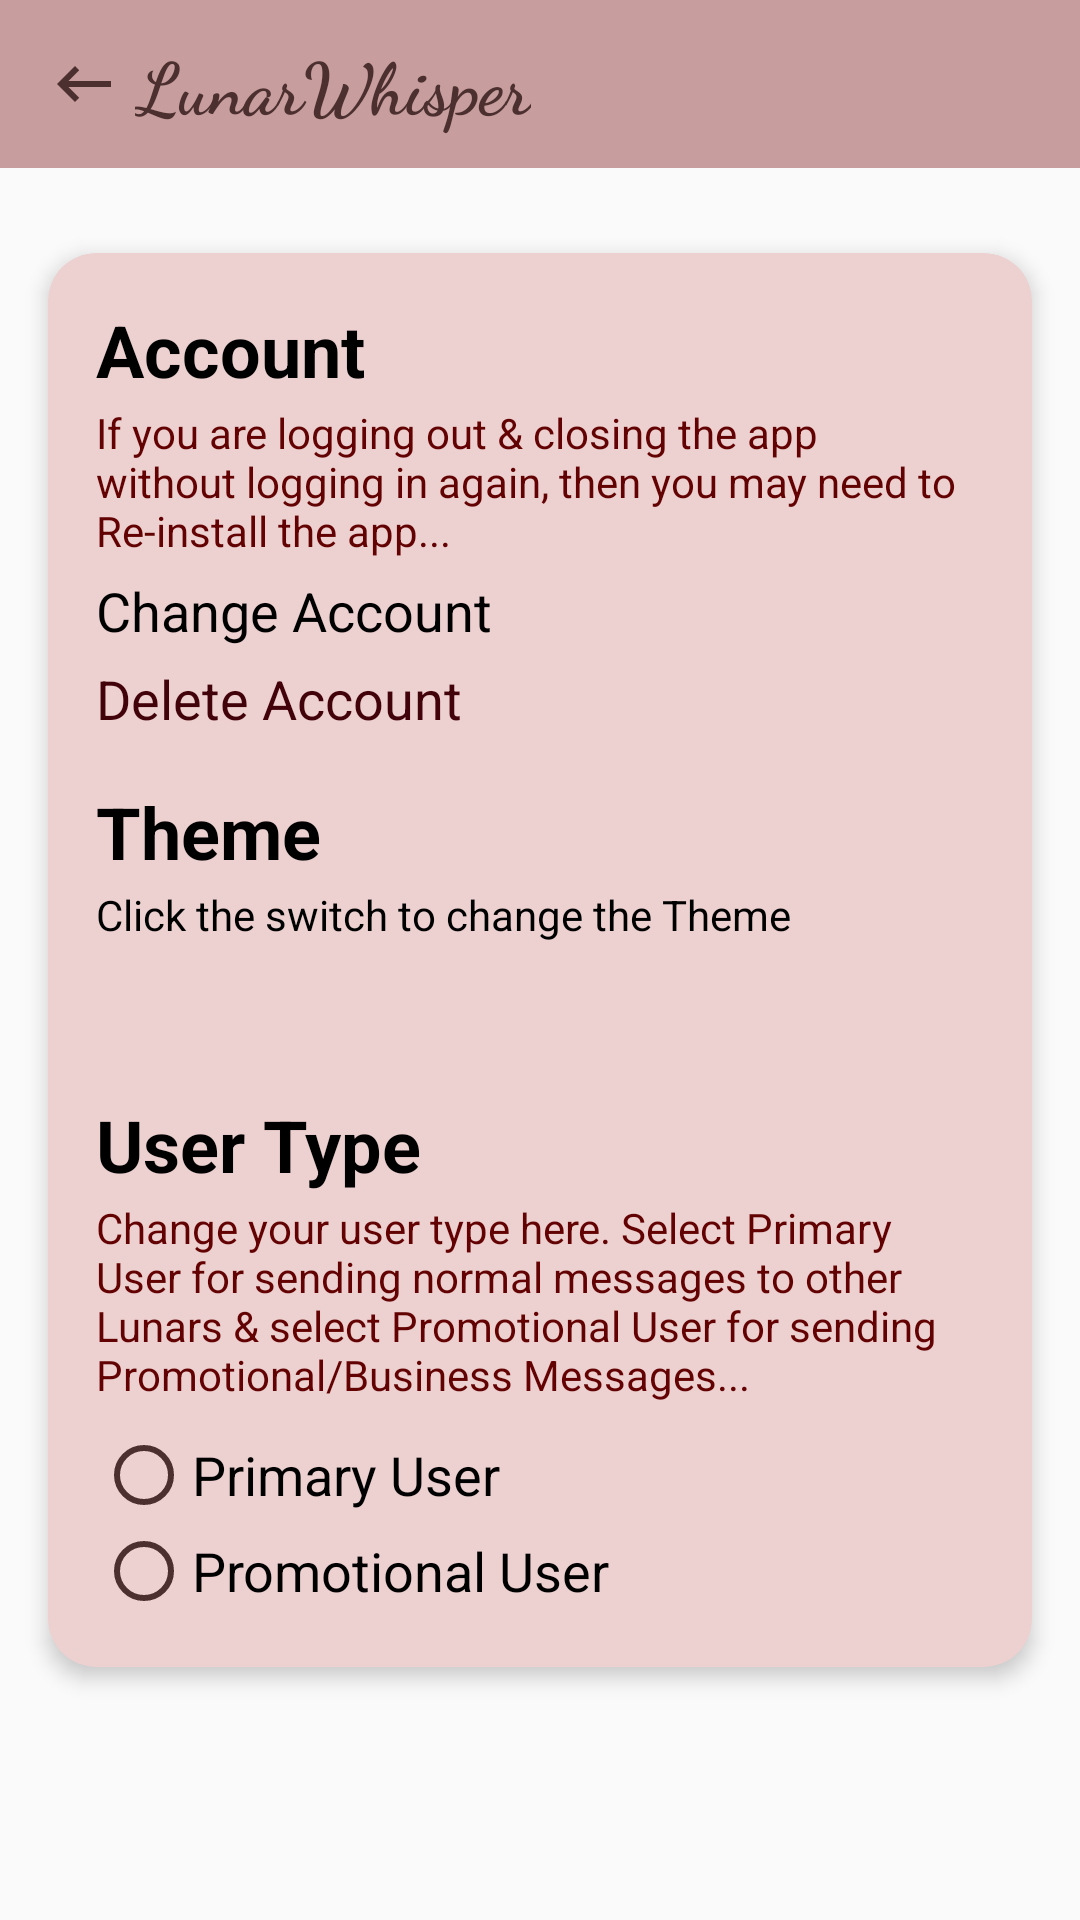

This screen was rendered from an Android layout file. Write that file and the resources it references.
<!-- AndroidManifest.xml: application theme Theme.LunarWhisper -->
<!-- res/layout/activity_settings.xml -->
<?xml version="1.0" encoding="utf-8"?>
<RelativeLayout xmlns:android="http://schemas.android.com/apk/res/android"
    xmlns:app="http://schemas.android.com/apk/res-auto"
    xmlns:tools="http://schemas.android.com/tools"
    android:layout_width="match_parent"
    android:layout_height="match_parent"
    tools:context=".ui.SettingsActivity"
    style="@style/BG">

    <include layout="@layout/custom_toolbar"
        android:id="@+id/toolbar"/>

    <androidx.cardview.widget.CardView
        android:layout_width="match_parent"
        android:layout_height="wrap_content"
        android:layout_margin="16dp"
        app:cardCornerRadius="16dp"
        app:cardElevation="4dp"
        android:layout_centerInParent="true"
        style="@style/CardBackground">

        <LinearLayout
            android:layout_width="match_parent"
            android:layout_height="wrap_content"
            android:orientation="vertical"
            android:padding="16dp">

            <TextView
                android:id="@+id/accountHeading"
                android:layout_width="wrap_content"
                android:layout_height="wrap_content"
                android:text="Account"
                android:textColor="@color/black"
                android:textStyle="bold"
                android:textSize="24sp" />

            <TextView
                android:id="@+id/alert"
                android:layout_width="wrap_content"
                android:layout_height="wrap_content"
                android:text="If you are logging out &amp; closing the app without logging in again, then you may need to Re-install the app..."
                android:textColor="#630202"
                android:textSize="14sp"
                android:layout_marginTop="2dp" />

            <TextView
                android:id="@+id/changeAccount"
                android:layout_width="wrap_content"
                android:layout_height="wrap_content"
                android:layout_marginTop="5dp"
                android:textColor="@color/black"
                android:text="Change Account"
                android:clickable="true"
                android:textSize="18sp"
                android:focusable="true" />

            <TextView
                android:id="@+id/deleteAccount"
                android:layout_width="wrap_content"
                android:layout_height="wrap_content"
                android:layout_marginTop="5dp"
                android:textColor="#420209"
                android:clickable="true"
                android:text="Delete Account"
                android:textSize="18sp"
                android:focusable="true" />

            <TextView
                android:id="@+id/themeHeading"
                android:layout_width="wrap_content"
                android:layout_height="wrap_content"
                android:text="Theme"
                android:textColor="@color/black"
                android:textStyle="bold"
                android:textSize="24sp"
                android:layout_marginTop="16dp" />

            <TextView
                android:id="@+id/click"
                android:layout_width="wrap_content"
                android:layout_height="wrap_content"
                android:text="Click the switch to change the Theme"
                android:textColor="@color/black"
                android:textSize="14sp"
                android:layout_marginTop="2dp" />

            <androidx.appcompat.widget.SwitchCompat
                android:id="@+id/switchMode"
                android:layout_width="wrap_content"
                android:layout_height="wrap_content"
                android:layout_marginTop="16dp"
                android:textOff="Light Mode"
                android:textOn="Dark Mode"
                style="@style/TextColor"
                android:thumb="@drawable/thumb"
                app:track="@drawable/track"/>

            <TextView
                android:id="@+id/userTypeHeading"
                android:layout_width="wrap_content"
                android:layout_height="wrap_content"
                android:text="User Type"
                android:textColor="@color/black"
                android:textStyle="bold"
                android:textSize="24sp"
                android:layout_marginTop="16dp" />

            <TextView
                android:id="@+id/info"
                android:layout_width="wrap_content"
                android:layout_height="wrap_content"
                android:text="Change your user type here. Select Primary User for sending normal messages to other Lunars &amp; select Promotional User for sending Promotional/Business Messages..."
                android:textColor="#630202"
                android:textSize="14sp"
                android:layout_marginTop="2dp" />

            <RadioGroup
                android:id="@+id/userTypeOptions"
                android:layout_width="wrap_content"
                android:layout_height="wrap_content"
                android:layout_marginTop="8dp">

                <RadioButton
                    android:id="@+id/primaryUser"
                    android:layout_width="wrap_content"
                    android:layout_height="wrap_content"
                    android:text="Primary User"
                    android:buttonTint="@color/dark_brown"
                    android:textColor="@color/black"
                    android:textSize="18sp" />

                <RadioButton
                    android:id="@+id/promotionalUser"
                    android:layout_width="wrap_content"
                    android:layout_height="wrap_content"
                    android:textColor="@color/black"
                    android:buttonTint="@color/dark_brown"
                    android:text="Promotional User"
                    android:textSize="18sp" />
            </RadioGroup>
        </LinearLayout>
    </androidx.cardview.widget.CardView>
</RelativeLayout>
<!-- res/layout/custom_toolbar.xml (included above) -->
<?xml version="1.0" encoding="utf-8"?>
<LinearLayout xmlns:android="http://schemas.android.com/apk/res/android"
    android:layout_width="match_parent"
    android:layout_height="wrap_content"
    xmlns:app="http://schemas.android.com/apk/res-auto">

    <androidx.appcompat.widget.Toolbar
        android:id="@+id/customToolbar"
        android:layout_width="match_parent"
        android:layout_height="wrap_content"
        android:background="@color/light_skin"
        app:popupTheme="@style/AppTheme.PopupOverlay">

        <ImageView
            android:id="@+id/backIcon"
            android:layout_width="wrap_content"
            android:layout_height="wrap_content"
            android:layout_centerVertical="true"
            android:layout_marginEnd="5dp"
            android:src="@drawable/baseline_keyboard_backspace_24" />

        <TextView
            android:id="@+id/toolbarTitle"
            android:layout_width="wrap_content"
            android:layout_height="wrap_content"
            android:layout_toEndOf="@id/backIcon"
            android:fontFamily="cursive"
            android:gravity="center"
            android:text="LunarWhisper"
            android:textColor="@color/dark_brown"
            android:textSize="24sp"
            android:textStyle="bold" />
    </androidx.appcompat.widget.Toolbar>

</LinearLayout>
<!-- resources referenced by this layout -->
<resources>
  <color name="black">#FF000000</color>
  <color name="dark_brown">#4C3030</color>
  <color name="light_skin">#C89D9D</color>
  <!-- drawable baseline_keyboard_backspace_24 (drawable) -->
  <vector android:autoMirrored="true" android:height="24dp"
      android:tint="@color/dark_brown" android:viewportHeight="24"
      android:viewportWidth="24" android:width="24dp" xmlns:android="http://schemas.android.com/apk/res/android">
      <path android:fillColor="@android:color/white" android:pathData="M21,11H6.83l3.58,-3.59L9,6l-6,6 6,6 1.41,-1.41L6.83,13H21z"/>
  </vector>
  <!-- drawable track (drawable) -->
  <?xml version="1.0" encoding="utf-8"?>
  <selector xmlns:android="http://schemas.android.com/apk/res/android">
  
      <item
          android:state_checked="true">
  
          <shape
              android:shape="rectangle">
  
              <solid
                  android:color="@color/dark_gray"/>
              <size
                  android:height="8dp"/>
              <corners
                  android:radius="100dp"/>
  
          </shape>
      </item>
  
      <item
          android:state_checked="false">
  
          <shape
              android:shape="rectangle">
  
              <solid
                  android:color="@color/skin"/>
              <size
                  android:height="8dp"/>
              <corners
                  android:radius="100dp"/>
  
          </shape>
      </item>
  
  </selector>
  <style name="AppTheme.PopupOverlay" parent="ThemeOverlay.AppCompat.Light" />
  <style name="BG"><item name="android:background">@drawable/bg</item></style>
  <style name="CardBackground"><item name="android:backgroundTint">@color/light_peach</item></style>
  <style name="TextColor"><item name="android:textColor">@color/black</item></style>
  <style name="Theme.LunarWhisper" parent="Base.Theme.LunarWhisper" />
  <color name="dark_gray">#FF424242</color>
  <color name="skin">#A37C7C</color>
  <color name="light_peach">#EDD0D0</color>
  <style name="Base.Theme.LunarWhisper" parent="Theme.AppCompat.Light.NoActionBar">
          
          
          <item name="colorPrimary" type="color">@color/light_skin</item>
          <item name="colorPrimaryDark" type="color">@color/skin</item>
          <item name="colorAccent" type="color">@color/black</item>
      </style>
</resources>
